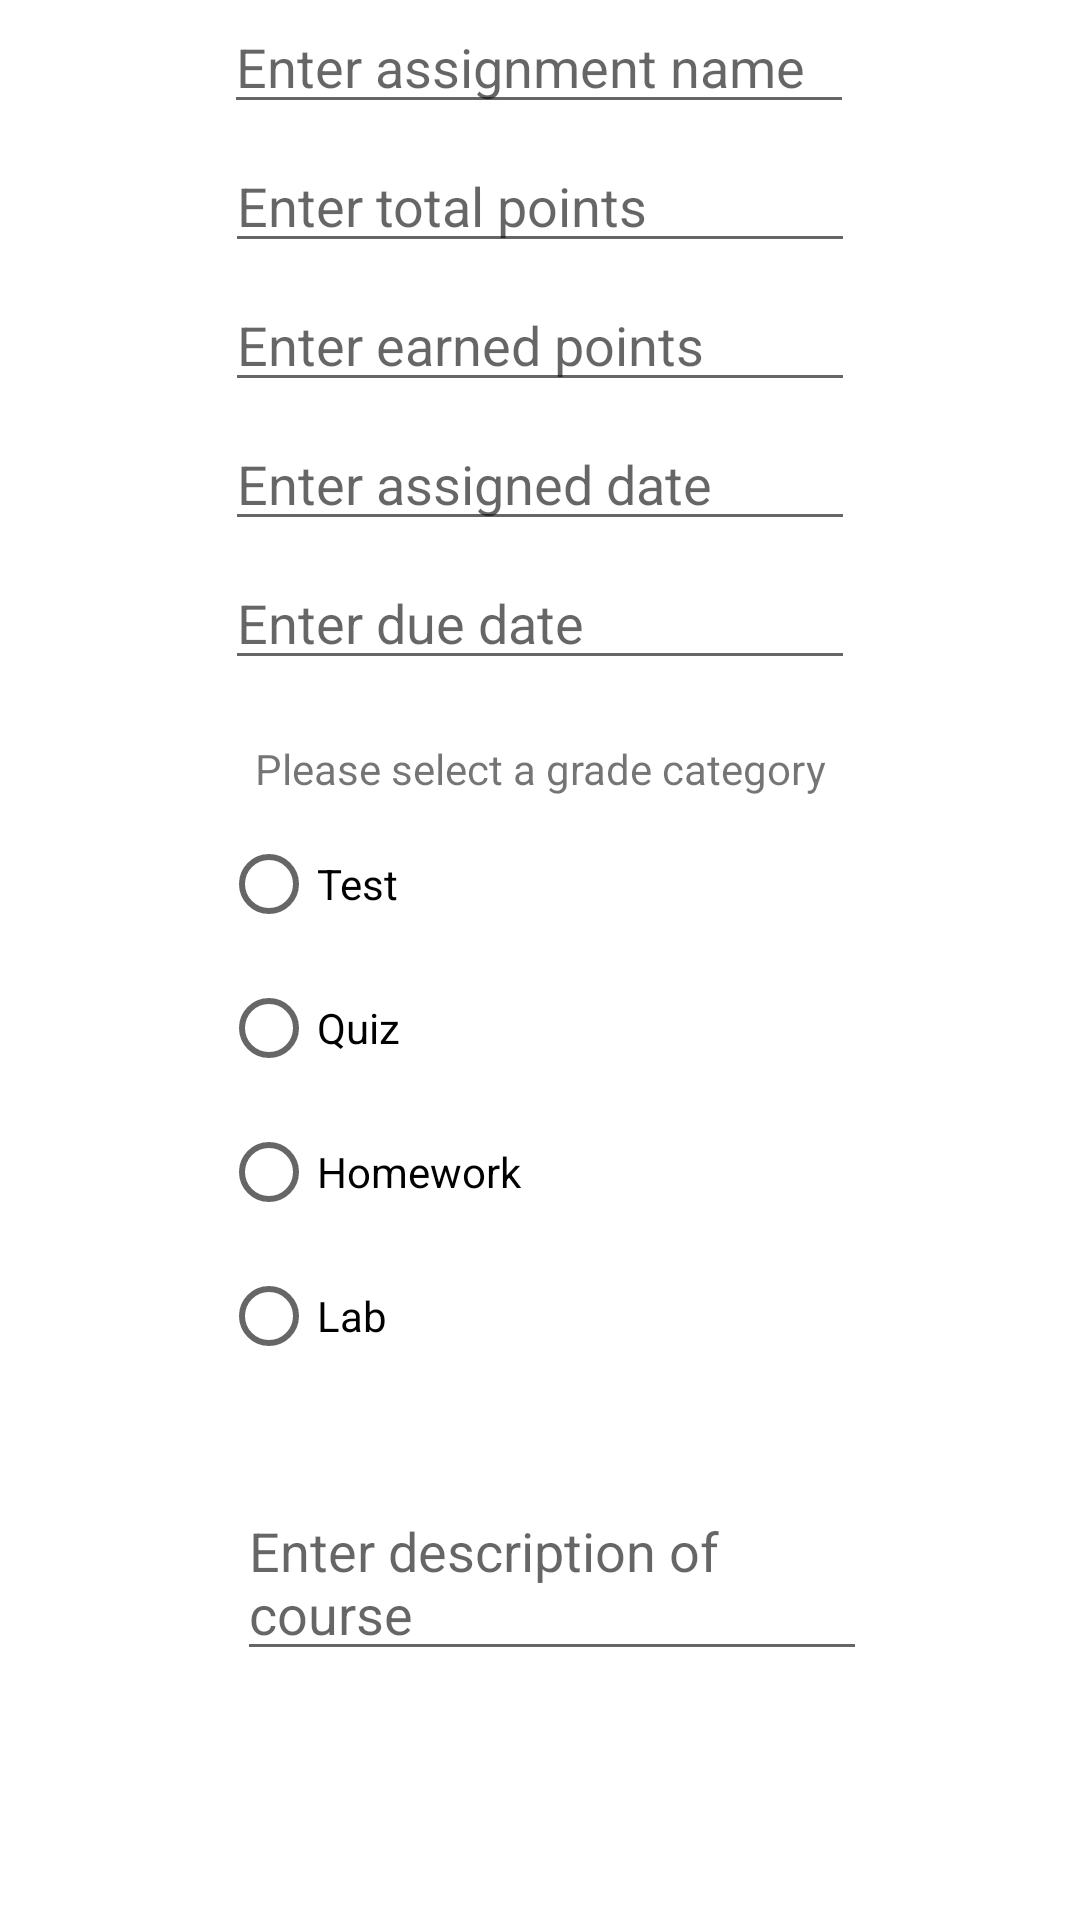

Android layout source for this screen:
<!-- AndroidManifest.xml: application theme AppTheme -->
<!-- res/layout/activity_edit_assignment.xml -->
<?xml version="1.0" encoding="utf-8"?>
<androidx.constraintlayout.widget.ConstraintLayout xmlns:android="http://schemas.android.com/apk/res/android"
    xmlns:app="http://schemas.android.com/apk/res-auto"
    xmlns:tools="http://schemas.android.com/tools"
    android:layout_width="match_parent"
    android:layout_height="match_parent"
    tools:context=".EditAssignmentActivity">

    <EditText
        android:id="@+id/editTextAssignmentName"
        android:layout_width="wrap_content"
        android:layout_height="wrap_content"
        android:ems="10"
        android:hint="Enter assignment name"
        android:inputType="textPersonName"
        app:layout_constraintEnd_toEndOf="parent"
        app:layout_constraintHorizontal_bias="0.497"
        app:layout_constraintStart_toStartOf="parent"
        tools:layout_editor_absoluteY="27dp" />

    <EditText
        android:id="@+id/editTextMaxPoints"
        android:layout_width="wrap_content"
        android:layout_height="wrap_content"
        android:layout_marginTop="5dp"
        android:ems="10"
        android:hint="Enter total points"
        android:inputType="number"
        app:layout_constraintEnd_toEndOf="parent"
        app:layout_constraintStart_toStartOf="parent"
        app:layout_constraintTop_toBottomOf="@+id/editTextAssignmentName" />

    <EditText
        android:id="@+id/editTextEarnedPoints"
        android:layout_width="wrap_content"
        android:layout_height="wrap_content"
        android:layout_marginTop="5dp"
        android:ems="10"
        android:hint="Enter earned points"
        android:inputType="number"
        app:layout_constraintEnd_toEndOf="parent"
        app:layout_constraintStart_toStartOf="parent"
        app:layout_constraintTop_toBottomOf="@+id/editTextMaxPoints" />

    <EditText
        android:id="@+id/editTextAssignedDate"
        android:layout_width="wrap_content"
        android:layout_height="wrap_content"
        android:layout_marginTop="5dp"
        android:ems="10"
        android:hint="Enter assigned date"
        android:inputType="textPersonName"
        app:layout_constraintEnd_toEndOf="parent"
        app:layout_constraintStart_toStartOf="parent"
        app:layout_constraintTop_toBottomOf="@+id/editTextEarnedPoints" />

    <EditText
        android:id="@+id/editTextDueDate"
        android:layout_width="wrap_content"
        android:layout_height="wrap_content"
        android:layout_marginTop="5dp"
        android:ems="10"
        android:hint="Enter due date"
        android:inputType="textPersonName"
        app:layout_constraintEnd_toEndOf="parent"
        app:layout_constraintStart_toStartOf="parent"
        app:layout_constraintTop_toBottomOf="@+id/editTextAssignedDate" />

    <RadioGroup
        android:id="@+id/categoryButtonGroup"
        android:layout_width="235dp"
        android:layout_height="209dp"
        android:layout_marginStart="106dp"
        android:layout_marginTop="5dp"
        android:layout_marginEnd="84dp"
        app:layout_constraintEnd_toEndOf="parent"
        app:layout_constraintStart_toStartOf="parent"
        app:layout_constraintTop_toBottomOf="@+id/tvGradeCategoryLabel">

        <RadioButton
            android:id="@+id/testButton"
            android:layout_width="match_parent"
            android:layout_height="wrap_content"
            android:text="Test" />

        <RadioButton
            android:id="@+id/quizButton"
            android:layout_width="match_parent"
            android:layout_height="wrap_content"
            android:text="Quiz" />

        <RadioButton
            android:id="@+id/homeworkButton"
            android:layout_width="match_parent"
            android:layout_height="wrap_content"
            android:text="Homework" />

        <RadioButton
            android:id="@+id/labButton"
            android:layout_width="match_parent"
            android:layout_height="wrap_content"
            android:text="Lab" />
    </RadioGroup>

    <EditText
        android:id="@+id/editTextDescription"
        android:layout_width="wrap_content"
        android:layout_height="wrap_content"
        android:layout_marginTop="15dp"
        android:ems="10"
        android:gravity="start|top"
        android:hint="Enter description of course"
        android:inputType="textMultiLine"
        app:layout_constraintEnd_toEndOf="parent"
        app:layout_constraintHorizontal_bias="0.527"
        app:layout_constraintStart_toStartOf="parent"
        app:layout_constraintTop_toBottomOf="@+id/categoryButtonGroup" />

    <TextView
        android:id="@+id/tvGradeCategoryLabel"
        android:layout_width="wrap_content"
        android:layout_height="wrap_content"
        android:layout_marginTop="20dp"
        android:text="Please select a grade category"
        app:layout_constraintEnd_toEndOf="parent"
        app:layout_constraintStart_toStartOf="parent"
        app:layout_constraintTop_toBottomOf="@+id/editTextDueDate" />

</androidx.constraintlayout.widget.ConstraintLayout>
<!-- resources referenced by this layout -->
<resources>
  <style name="AppTheme" parent="Theme.MaterialComponents.Light.DarkActionBar">
          
          <item name="colorPrimary">@color/colorOtter</item>
          <item name="colorPrimaryDark">@color/steel</item>
          <item name="colorAccent">@color/colorAccent</item>
      </style>
  <color name="colorAccent">#03DAC5</color>
</resources>
